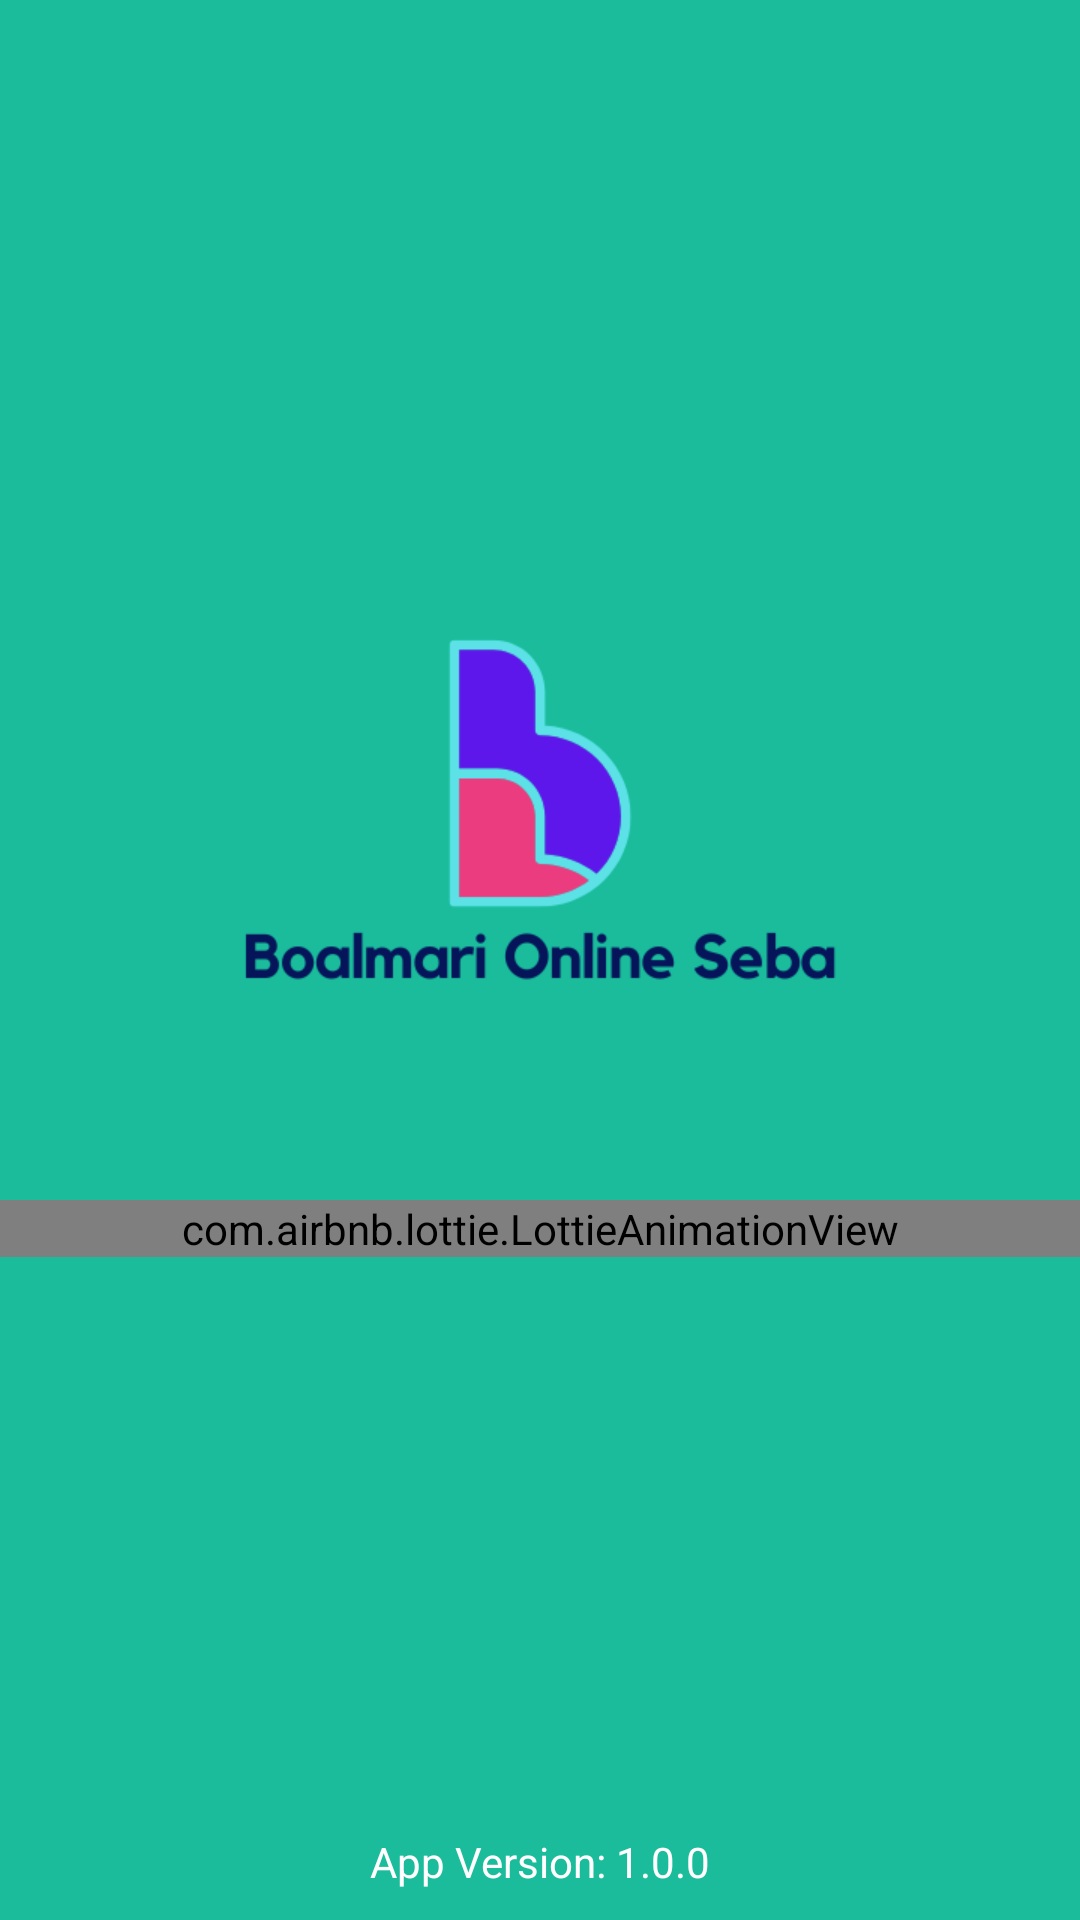

Produce the Android XML layout that renders to this screen, including the resource entries it uses.
<!-- AndroidManifest.xml: application theme Theme.MaguraOnlineSeba -->
<!-- res/layout/activity_splash.xml -->
<?xml version="1.0" encoding="utf-8"?>
<RelativeLayout xmlns:android="http://schemas.android.com/apk/res/android"
    xmlns:app="http://schemas.android.com/apk/res-auto"
    xmlns:tools="http://schemas.android.com/tools"
    android:layout_width="match_parent"
    android:layout_height="match_parent"
    tools:context=".Splash"
    android:background="#1ABC9C"
    >

    <ImageView
        android:id="@+id/logo"
        android:layout_width="match_parent"
        android:layout_height="250dp"
        android:src="@drawable/splash_boalmari_logo"
        android:layout_marginTop="150dp"
        />

    <com.airbnb.lottie.LottieAnimationView
        android:id="@+id/animationView"
        android:layout_width="match_parent"
        android:layout_height="wrap_content"
        app:lottie_rawRes="@raw/loading_animation2"
        app:lottie_autoPlay="true"
        app:lottie_loop="true"
        android:layout_below="@+id/logo"
        />

    <TextView
        android:layout_width="match_parent"
        android:layout_height="wrap_content"
        android:text="App Version: 1.0.0"
        android:gravity="center"
        android:textColor="#FFFFFF"
        android:layout_alignParentBottom="true"
        android:layout_marginBottom="10dp"
        />

</RelativeLayout>
<!-- resources referenced by this layout -->
<resources>
  <!-- drawable splash_boalmari_logo: png bitmap (drawable, 15918 bytes) -->
  <style name="Theme.MaguraOnlineSeba" parent="Theme.MaterialComponents.DayNight.NoActionBar">
          
          <item name="colorPrimary">@color/app_themecolor</item>
          <item name="colorPrimaryVariant">@color/app_themecolor</item>
          <item name="colorOnPrimary">@color/white</item>
          
          <item name="colorSecondary">@color/teal_200</item>
          <item name="colorSecondaryVariant">@color/app_themecolor</item>
          <item name="colorOnSecondary">@color/white</item>
          
          <item name="android:statusBarColor" tools:targetApi="l">?attr/colorPrimaryVariant</item>
          
      </style>
  <color name="app_themecolor">#1ABC9C</color>
  <color name="white">#FFFFFFFF</color>
  <color name="teal_200">#FF03DAC5</color>
</resources>
